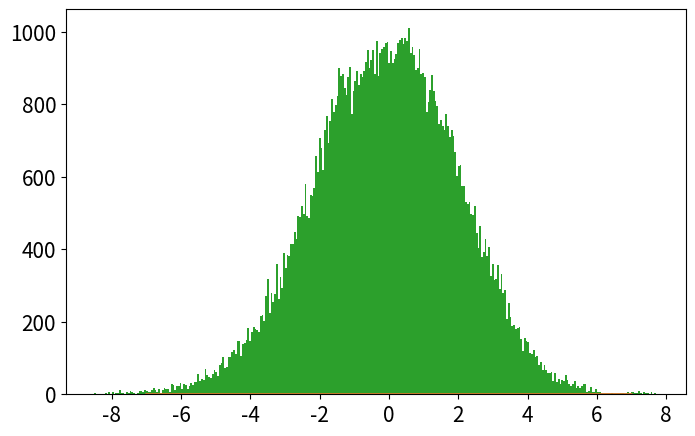

Write the Python code that produced this figure. (Note: this script raises an exception after producing the figure.)
# -*- coding: utf-8 -*-
from __future__ import division
import numpy as np
import matplotlib.pyplot as plt
from time import time

def psi_0_1(x_limit = 5, N_points_x = 101):  #creates first two energy eigenfunctions
    """
    Uso:    Devuelve diccionario "psi" que representa las autofunciones de energía. 
            Las llaves de "psi" están dadas por los elementos de un enmallado
            generado en el intervalo [-x_limit,x_limit] y que tiene "N_point_x" puntos 
            igualmente espaciados. Los elementos asignados a cada llave x son listas 
            cuyo índice corresponde al nivel de energía para la autofunción en la posición 
            x. 
            En pocas palabras, psi[x][n] corresponde a la autofucnión de energía \psi_{n}(x).
            Los valores accesibles para x son los elementos de grid_x y los valores 
            accesibles para n son 0 y 1.

    Recibe:
        x_limit: float      ->  los valores de x serán N_points_x igualmente espaciados entre 
                                [-x_limit,x_limit]
        N_ponts_x: int      ->   
    
    Devuelve:
        psi: dict           ->  psi[x][n] corresponde a la autofucnión de energía 
                                \psi_{n}(x) n = 0,1.
        grid_x: list        ->  lista con valores de x que se pueden usar en el diccionario psi. 
    """
    N_points_x = int(N_points_x)
    if N_points_x%2 ==0:
        N_points_x = N_points_x + 1
    delta = x_limit/(N_points_x-1)
    grid_x = [i*delta for i in range(-int((N_points_x-1)/2),int((N_points_x-1)/2 + 1))]
    psi = {}
    for x in grid_x:
        psi[x] = [np.exp(-x**2/2.) * np.pi**(-0.25)]
        psi[x].append(2**0.5 * x * psi[x][0])
    return psi, grid_x

def add_energy_level(psi):            #adds new energy eigenfunction to psi
    """
    Uso:    Recibe diccionario generado por fucnión psi_0_1 y entrega diccionario con 
            autofunciones con un nivel de energía adicional.

    Recibe:
    psi: dict       ->  diccionario con autofunciones de energía psi[x][n] y máximo 
                        n = n_max = len(psi[0])
    
    Devuelve:
    psi: dict       -> diccionario actualizado con  máximo n = n_max + 1 
    """
    # Revisamos nivel de energía máximo disponible = n-1
    n = len(psi[0.0])
    
    # Actualizamos diccionario de autofunciones para que contenga nivel de energía 
    # inmediatamente superior al máximo accesible anteriormente (n)
    for x in psi.keys():
        psi[x].append((2./n)**0.5 * x * psi[x][n-1] - 
                            ((n-1)/n)**0.5 * psi[x][n-2])
    return psi

def add_x_value(psi,x):  #adds new x value to psi
    """
    Uso:    Recibe diccionario generado por fucnión psi_0_1 y entrega diccionario con 
            autofunciones con una posición adicional dada por el valor de x.

    Recibe:
    psi: dict       ->  diccionario con autofunciones de energía: psi[x][n] 
    
    Devuelve:
    psi: dict       ->  diccionario actualizado con nueva posición accesible x para todos los
                        valores de n accesibles anteriormete.
    """
    # Añadimos primeros dos niveles de energía para la posición x (n=0 y n=1)
    psi[x] = [np.exp(-x**2/2.) * np.pi**(-0.25)]
    psi[x].append(2**0.5 * x * psi[x][0])
    #Añadimos niveles de energía superiores para la posición x:
    n_max = len(psi[0.0])-1
    for n in range(2,n_max+1):
                psi[x].append((2./n)**0.5 * x * psi[x][n-1] - 
                                    ((n-1)/n)**0.5 * psi[x][n-2])
    return psi

def canonical_ensemble_prob(delta_E,beta):
    """
    Devuelve: factor de Boltzmann  para beta=1/T y delta_E dados
    """
    return np.exp(-beta * delta_E)

def boltzmann_probability(En,beta):
    """
    Recibe:
        En: float       -> autovalor de energía 
        beta: float     -> inverso de temperatura en unidades reducidas beta = 1/T

    Devuelve:
        probabilidad de encontrar el oscilador armónico cuántico en nivel de energía "En" 
        a tmeperatura T.
    """
    return 2.*np.sinh(beta/2.)*np.exp(-beta*En)

def metropolis_finite_temp(x0=0.0, delta_x=0.5, N=1e3, 
                            prob_sampling=[psi_0_1()[0],canonical_ensemble_prob], beta=5):
    """
    Uso:    Algoritmo metrópolis para aproximar densidad de probabilidad de encontrar
            al oscilador armónico cuántico (en presencia de baño térmico) en una posición x.
    
    Recibe: 
        x0: float       -> valor de x con el que el algoritmo inicia el muestreo.
        delta: float    -> tamaño máximo del paso en cada iteración de "camino aleatorio" .
        N: int          -> número de iteraciones para el algoritmo Metrópolis. 
        prob_sampling[0]: dict      ->  diccionario con autofunciones de energía generado por 
                                        la función psi_0_1().
        prob_sampling[1]: func      ->  función que calcula factor de Boltzmann.
        beta: float                 ->  inverso de temperatura en unidades reducidas beta = 1/T.


    Devuelve:
        x_hist: list    ->  lista con la que se calcula el histograma que aproxima la densidad  
                            de probabilidad de encontrar al oscilador armónico cuántico (en 
                            presencia de baño térmico) en una posición x.
        n_hist: list    ->  lista con la que se calcula el histograma que aproxima distribución
                            de Boltzmann para el caso del oscilador armónico cuántico.
        prob_sampling[0]: dict      ->  diccionatrio de autofunciones de energía actualizado para 
                                        todos los valores de x_hist y n_hist. Se accede a ellos 
                                        mediante prob_sampling[0][x][n].
    """
    # Iniciamos listas que almacenen valores de niveles de energía y posiciones escogidos 
    # por el algoritmo
    x_hist = [ x0 ]
    n_hist = [ 0 ]
    prob_sampling = [prob_sampling[0].copy(),prob_sampling[1]]
    # Iniciamos iteraciones de algoritmo Metrópolis
    for k in range(int(N)):
        # Iniciamos montecarlo espacial: P(x -> x')
        x_new = x_hist[-1] + np.random.uniform(-delta_x,delta_x)
        # Revisamos si la posición propuesta x_new es accesible en el diccionario psi
        # si no es accesible, agregamos dicha posición al diccionario con respectivos 
        # valores de autofunciones de energía.  Esto se hace con ayuda de la función 
        # add_x_value().
        try:
            prob_sampling[0][x_new][0]
        except:
            prob_sampling[0] = add_x_value(prob_sampling[0],x_new)
        # Calculamos la probabilidad de aceptación para transiciones de posición
        # definida por algoritmo Metrópolis y se escoge si se acepta o no. 
        acceptance_prob_1 = ( prob_sampling[0][x_new][n_hist[-1]] / prob_sampling[0][x_hist[-1]][n_hist[-1]] )**2
        if np.random.uniform() < min(1,acceptance_prob_1):
            x_hist.append(x_new)
        else:
            x_hist.append(x_hist[-1])

        # Iniciamos Montecarlo para nivel de energía P(n -> n')
        n_new = n_hist[-1] + np.random.choice([1,-1])   
        # Chequeamos si el n propuesto es negativo
        if n_new < 0: 
            n_hist.append(n_hist[-1])
        else:
            current_n_max = len(prob_sampling[0][0])-1
            # Revisamos si el nivel propuesto n_new es accesible en el diccionario psi
            # si no es accesible, agregamos dicho nivel de energía para todas las posiciones
            # del diccionario psi. Esto se hace con ayuda de la función add_energy_level().
            if n_new > current_n_max: 
                prob_sampling[0] = add_energy_level(prob_sampling[0])
            # Calculamos la probabilidad de aceptación para transiciones de posición
            # definida por algoritmo Metrópolis y se escoge si se acepta o no. 
            acceptance_prob_2 = ( prob_sampling[0][x_hist[-1]][n_new] / prob_sampling[0][x_hist[-1]][n_hist[-1]] )**2 * \
                                prob_sampling[1]( n_new-n_hist[-1],  beta)
            if np.random.uniform() < min(1,acceptance_prob_2):
                n_hist.append(n_new)
            else:
                n_hist.append(n_hist[-1])
    return x_hist, n_hist, prob_sampling[0]

def CHO_canonical_ensemble(x,beta=5,plot=False,savefig=True,showplot=False):
    """
    Uso:    calcula probabilidad teórica clásica de encontrar al osciladoe armónico 
            (presente en un baño térmico) en la posición x. Si plot=True grafica 
            dicha probabilidad.
    
    Recibe:
        x: float            -> posición
        beta: float         -> inverso de temperatura en unidades reducidas beta = 1/T.
        plot: bool          -> escoge si grafica o no los histogramas.
        showplot: bool      -> escoge si muestra o no la gráfica.
        savefig: bool       -> escoge si guarda o no la figura graficada.
    
    Devuelve:
        probabilidad teórica clásica en posición dada para temperatura T dada 
        o gráfica de la probabilidad teórica clásica.
    """
    if plot==True:
        x = np.linspace(-3,3,201)
        plt.figure(figsize=(8,5))
        pdf_array = []
        for beta0 in list(beta):
            pdf_array.append( (beta0/(2.*np.pi))**0.5 * np.exp(-x**2*beta0 / 2.) )
            plt.plot(x,pdf_array[-1],label=u'$\\beta = %.1f$'%beta0)
        plt.xlim(-3,3)
        plt.xlabel('$x$')
        plt.ylabel('$\pi^{(C)}(x;\\beta)$')
        plt.legend(loc='best')
        if savefig==True:
            plt.savefig('plot_CHO_finite_temp_several_beta.eps')
        if showplot==True:
            plt.show()
        plt.close()
        return pdf_array
    else:
        return (beta/(2.*np.pi))**0.5 * np.exp(-x**2*beta / 2.)

def QHO_canonical_ensemble(x,beta):
    """
    Uso:    calcula probabilidad teórica cuántica de encontrar al osciladoe armónico 
            (presente en un baño térmico) en la posición x.
    
    Recibe:
        x: float            -> posición
        beta: float         -> inverso de temperatura en unidades reducidas beta = 1/T.
    
    Devuelve:
        probabilidad teórica cuántica en posición dada para temperatura T dada. 
    """
    return (np.tanh(beta/2.)/np.pi)**0.5 * np.exp(- x**2 * np.tanh(beta/2.))

def run_metropolis(psi_0_1 = psi_0_1, x_limit = 5., N_points_x = 51,
                    x0 = 0.0, delta_x = 0.5, N_metropolis = int(1e5),  
                    canonical_ensemble_prob = canonical_ensemble_prob, beta = 5.,
                    plot=True, showplot = True, savefig = True, legend_loc = 'best', x_plot_0=7):
    """
    Uso:    Corre algoritmo Metrópolis para el oscilador armónico cuántico en un baño térmico. 
            Grafica el histograma de posiciones obtenido contrastándolo con los resultados 
            teóricos cuántico y clásico. Grafica histograma de niveles de energía visitados por
            el algoritmo.

    Recibe:
        psi_0_1: función    ->  función que inicializa las autofunciones del hamiltoniano.
        x_limit: float      ->  las autofunciones se inicializan en intervalo (-x_limit,x_limit).
        N_points_x: int     ->  la rejilla para inicializar autofunciones tiene 
                                N_points_x puntos.
        x0: float           ->  valor de x con el que el algoritmo inicia el muestreo.
        delta_x: float      ->  tamaño máximo del paso en cada iteración de "camino aleatorio".
        N_metropolis: int   ->  número de iteraciones para algoritmo metrópolis.
        beta: float         ->  inverso de temperatura del baño térmico en unidades reducidas
                                beta = 1/T.
        canonical_ensemble_prob: función   ->   función que genera factor de Boltzmann 
                                                exp(-B*deltaE).
        plot: bool                      ->  escoge si grafica o no los histogramas
        showplot: bool                  ->  escoge si muestra o no la gráfica
        savefig: [bool,'name of fig']   ->  escoge si guarda o no la figura y el nombre del 
                                            archivo.
        legend_loc: 'position'          ->  posición de la legenda para la figura
        x_plot_0: float                 ->  dominio de la gráfica en x será (-x_plot,x_plot)
    
    Devuelve:   
        x_hist: list        ->  Lista con valores de x (posiciones)  obtenidos mediante cadena
                                de Markov. 
        n_hist: list        ->  Lista con valores de n (niveles de energía) obtenidos mediante 
                                cadena de Markov.
        psi_final: dict     ->  Diccionario con autofunciones de energía \psi_{n}(x) = psi[x][n] 
                                    para valores de x y n en x_hist y n_hist.
    """
    # Inicializamos autofunciones de energía en diccionario psi generado por función psi_0_1()
    psi, grid_x = psi_0_1(x_limit,N_points_x)
    
    # Almacenamos probs. en una lista:  la amplitud de probabilidad psi de las autofunciones
    #                                   y el factor de Boltzmann del ensamble canónico
    prob_sampling = [psi, canonical_ensemble_prob]

    # Ejecutamos algoritmo metropolis y medimos tiempo de cómputo
    t_0 = time()
    x_hist, n_hist, psi_final = metropolis_finite_temp(x0=x0, delta_x=delta_x,N=N_metropolis, 
                                                        prob_sampling=prob_sampling, beta=beta)
    t_1 = time()
    print('Metropolis algorithm (beta = %.2f): %.3f seconds for %.0E iterations'%(beta,t_1-t_0,N_metropolis))

    if plot==True:
        # Graficamos histograma para posiciones
        x_plot = np.linspace(-x_plot_0,x_plot_0,251)
        plt.rcParams.update({'font.size':15})
        plt.figure(figsize=(8,5))
        plt.plot(x_plot,CHO_canonical_ensemble(x_plot,beta=beta),
                    label=u'$\pi^{(C)}(x;\\beta)$')
        plt.plot(x_plot,QHO_canonical_ensemble(x_plot,beta=beta),
                    label=u'$\pi^{(Q)}(x;\\beta)$')
        plt.hist(x_hist,bins=int(N_metropolis**0.5),normed=True,
                    label='Histograma Metrópolis\ncon %.0E iteraciones'%(N_metropolis))
        plt.xlim(-x_plot_0,x_plot_0)
        plt.xlabel(u'$x$')
        plt.ylabel(u'$\pi(x;\\beta)$')
        plt.legend(loc=legend_loc, title=u'$\\beta=%.2f$'%beta)
        if savefig==True:
            plt.savefig('plot_QHO_finite_temp_beta_%d_%d.eps'%(beta,(beta-int(beta))*100))
        if showplot==True:
            plt.show()
        plt.close()

        # Graficamos histograma para niveles de energía
        n_plot = np.arange(len(psi_final[0])) 
        plt.figure(figsize=(8,5))
        plt.hist(n_hist,normed=True,bins=np.arange(len(psi_final[0])+1)-0.5,
                    label='Histograma Metrópolis\nniveles de energía')
        plt.plot(n_plot,boltzmann_probability(n_plot+1/2,beta),'o-',
                    label=u'$e^{-\\beta E_n}/Z(\\beta)$')
        plt.xlabel(u'$n$')
        plt.ylabel(u'$\pi(n;\\beta)$')
        plt.legend(loc='best', title=u'$\\beta=%.2f$'%beta)
        plt.tight_layout() ######
        if savefig==True:
            plt.savefig('plot_QHO_n_hist_beta_%d_%d.eps'%(beta,(beta-int(beta))*100))
        if showplot==True:
            plt.show()
        plt.close()

    return x_hist, n_hist, psi_final


# Corremos algoritmo metrópolis usando función run_metropolis() para varios 
# valores de beta
beta_array = [0.2, 1, 5, 60]
legend_loc =['lower center', 'lower right', 'best', 'best']
for i,beta in enumerate(beta_array):
    run_metropolis(N_metropolis=1e5,beta=beta,showplot=False)

# Corremos algoritmo para gráfica de límite de baja temperatura en el caso 
# clásico (figura 1 en el artículo)
beta_array_CHO = [5,20,60,100]
CHO_canonical_ensemble(0,beta=beta_array_CHO,plot=True,showplot=False)
